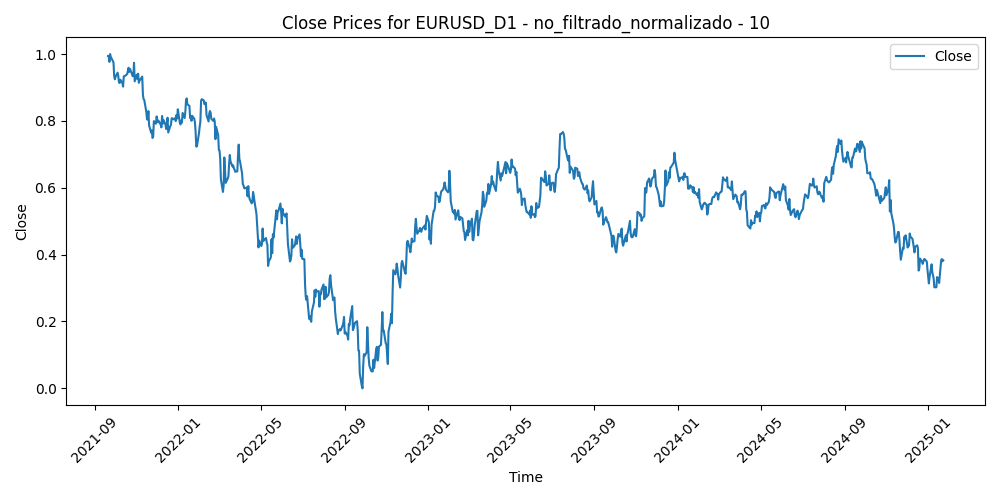

The table this chart was drawn from, first rows:
Time, Close, Volume, diferencia_media_10
2021-09-20, 0.9944, 0.2036, 0.6601
2021-09-21, 0.9938, 0.2028, 0.644
2021-09-22, 0.9765, 0.2703, 0.6817
2021-09-23, 1.0, 0.2397, 0.5904
2021-09-24, 0.9914, 0.1658, 0.605
2021-09-27, 0.9795, 0.2112, 0.6268
2021-09-28, 0.9743, 0.2992, 0.6255
2021-09-29, 0.9339, 0.2852, 0.7257
2021-09-30, 0.9244, 0.2958, 0.7276
2021-10-01, 0.932, 0.2821, 0.6818
2021-10-04, 0.9443, 0.204, 0.6242
2021-10-05, 0.9339, 0.1872, 0.6392
2021-10-06, 0.9149, 0.2672, 0.6816
2021-10-07, 0.9134, 0.1834, 0.6578
2021-10-08, 0.9234, 0.2055, 0.6021
2021-10-11, 0.9135, 0.1367, 0.6129
2021-10-12, 0.9026, 0.1983, 0.6254
2021-10-13, 0.9333, 0.224, 0.523
2021-10-14, 0.9339, 0.16, 0.5242
2021-10-15, 0.9348, 0.1852, 0.5221
2021-10-18, 0.9402, 0.1976, 0.5028
2021-10-19, 0.9504, 0.1953, 0.4745
2021-10-20, 0.9591, 0.1942, 0.4602
2021-10-21, 0.9467, 0.1899, 0.5127
2021-10-22, 0.9558, 0.2151, 0.4932
2021-10-25, 0.9401, 0.1881, 0.5543
2021-10-26, 0.9335, 0.1591, 0.5864
2021-10-27, 0.9365, 0.2377, 0.5774
2021-10-28, 0.9739, 0.3139, 0.4662
2021-10-29, 0.9183, 0.2868, 0.6458
2021-11-01, 0.9383, 0.2, 0.5786
2021-11-02, 0.9256, 0.2044, 0.6127
2021-11-03, 0.9411, 0.2608, 0.5549
2021-11-04, 0.914, 0.2345, 0.6343
2021-11-05, 0.9201, 0.2583, 0.6022
2021-11-08, 0.9293, 0.1806, 0.568
2021-11-09, 0.9326, 0.2265, 0.5567
2021-11-10, 0.8777, 0.3199, 0.7196
2021-11-11, 0.865, 0.1712, 0.7258
2021-11-12, 0.8624, 0.1796, 0.7158
2021-11-15, 0.8266, 0.2029, 0.7977
2021-11-16, 0.8044, 0.2583, 0.8312
2021-11-17, 0.8042, 0.2718, 0.7863
2021-11-18, 0.8293, 0.2186, 0.6745
2021-11-19, 0.787, 0.3167, 0.7712
2021-11-22, 0.7645, 0.2992, 0.7911
2021-11-23, 0.7716, 0.3056, 0.714
2021-11-24, 0.749, 0.2982, 0.7462
2021-11-25, 0.7528, 0.0872, 0.6964
2021-11-26, 0.7994, 0.4431, 0.5204
2021-11-29, 0.7915, 0.299, 0.535
2021-11-30, 0.8134, 0.453, 0.4654
2021-12-01, 0.8043, 0.3685, 0.4956
2021-12-02, 0.7961, 0.1179, 0.5117
2021-12-03, 0.8, 0.33, 0.503
2021-12-06, 0.7885, 0.2065, 0.5494
2021-12-07, 0.7806, 0.2208, 0.5785
2021-12-08, 0.8147, 0.2516, 0.4869
2021-12-09, 0.792, 0.1925, 0.5756
2021-12-10, 0.8032, 0.2059, 0.5396
... 809 more rows
